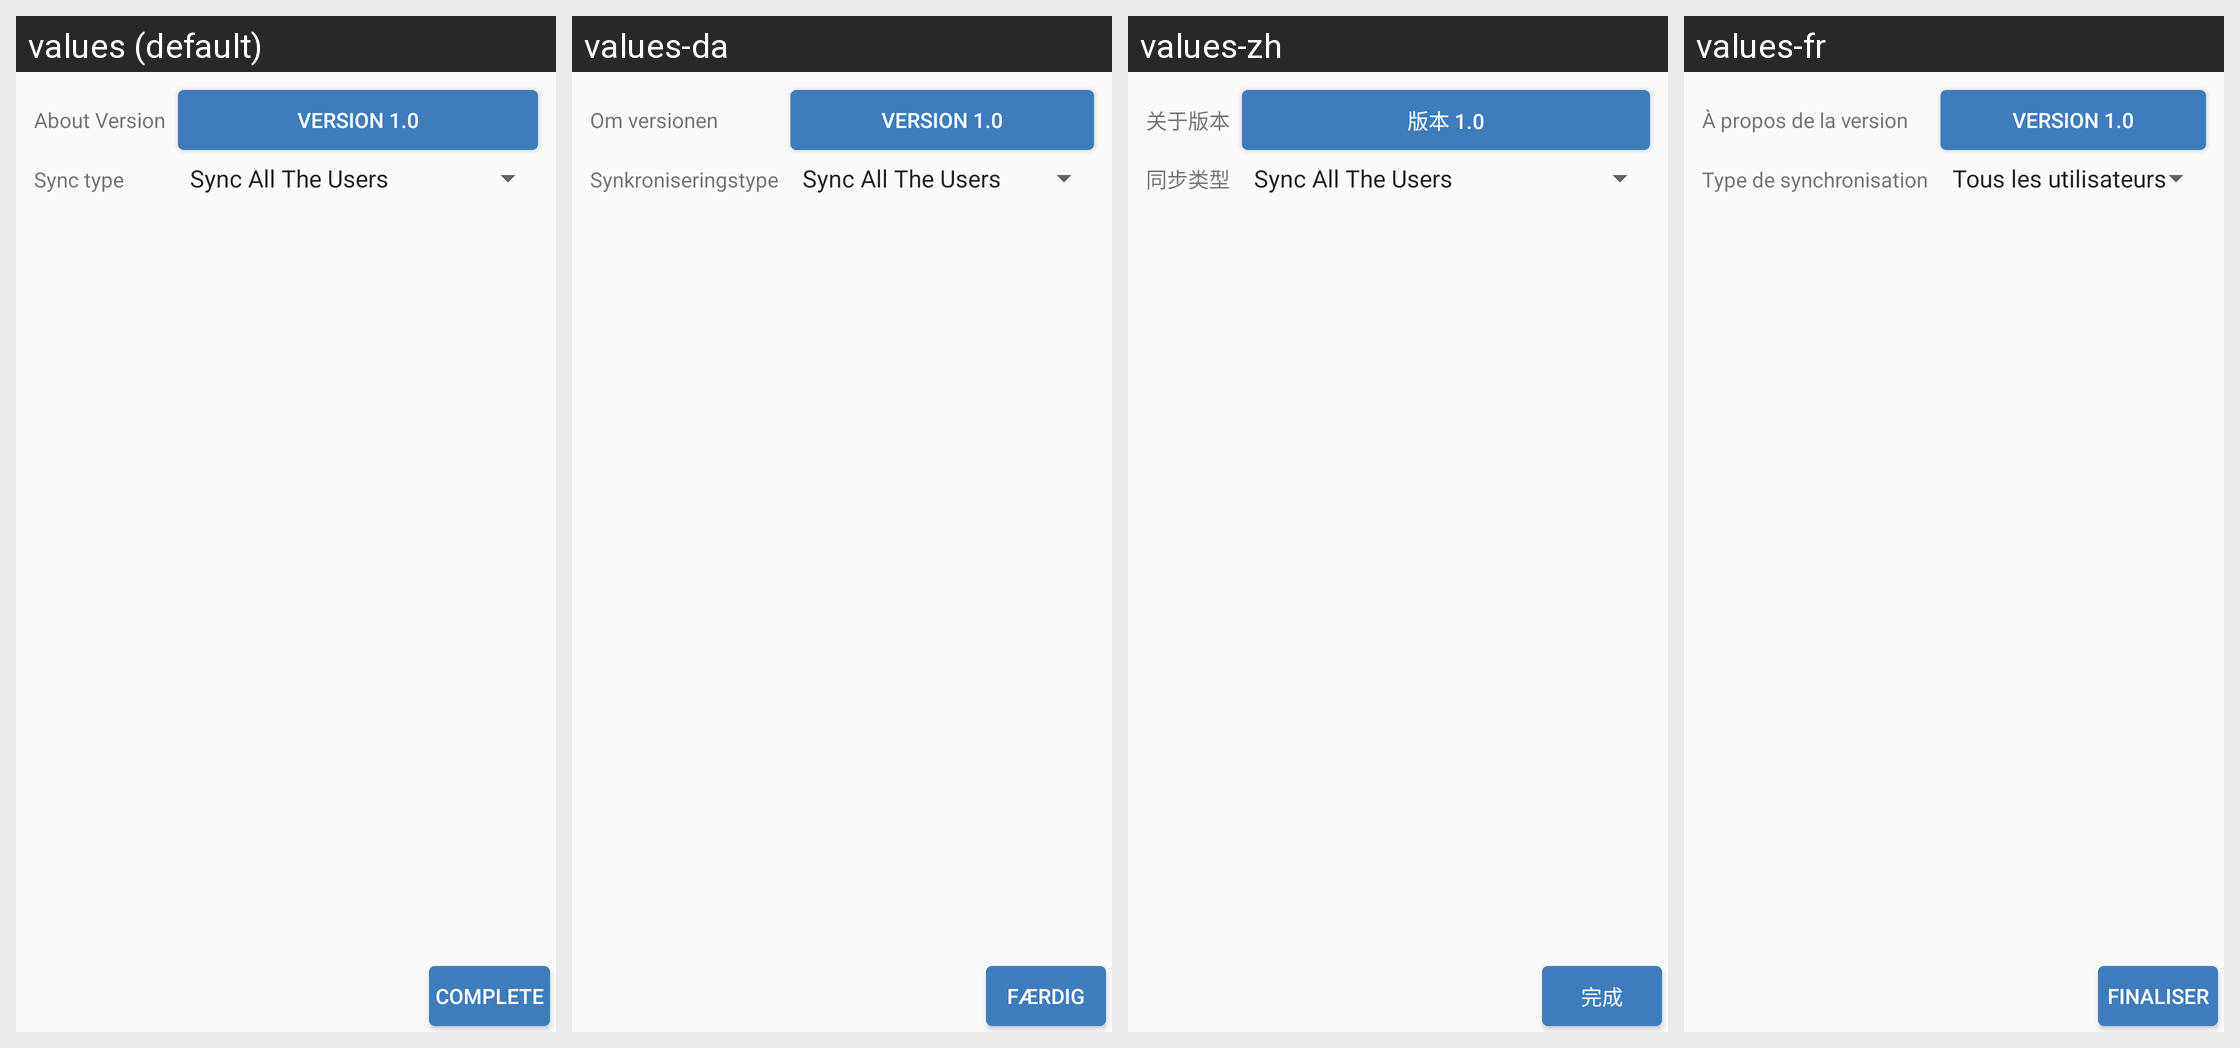

Translations of the strings shown on this Android screen, per locale in the grid:
Android screen res/layout/viewflipper_settings_sync.xml rendered under 4 locales, left to right: values (default), values-da, values-zh, values-fr. Device: Nexus 5 (rendered at 1080×1920; each locale shown at half size, 540×960, under a caption strip naming it); theme BaseAppTheme.
Other locales in the repository, not shown: values-de, values-es, values-ja, values-ko, values-pl, values-ru.
Strings drawn on this screen, with the default value and each locale's value (text and hints the layout hard-codes, and strings that could not be matched under every locale, appear in the picture but are not listed):

about_version
  values: About Version
  values-da: Om versionen
  values-zh: 关于版本
  values-fr: À propos de la version

version
  values: Version 1.0
  values-da: Version 1.0
  values-zh: 版本 1.0
  values-fr: Version 1.0

synchronizationType
  values: Sync type
  values-da: Synkroniseringstype
  values-zh: 同步类型
  values-fr: Type de synchronisation

complete
  values: Complete
  values-da: Færdig
  values-zh: 完成
  values-fr: Finaliser
